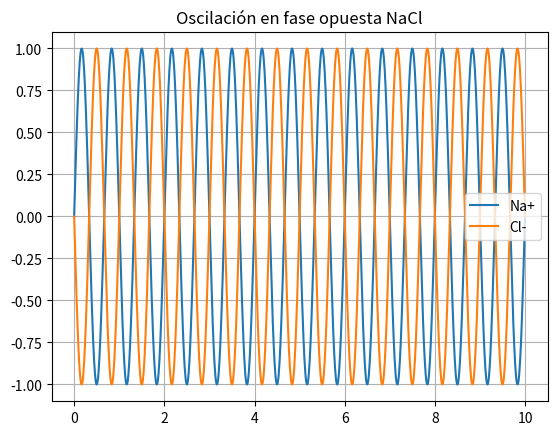

The matplotlib source for this figure:
# Oscilador molecular NaCl
import numpy as np
import matplotlib.pyplot as plt

t = np.linspace(0, 10, 1000)
Na = np.sin(2*np.pi*1.5*t)
Cl = np.sin(2*np.pi*1.5*t + np.pi)
plt.plot(t, Na, label="Na+")
plt.plot(t, Cl, label="Cl-")
plt.title("Oscilación en fase opuesta NaCl")
plt.legend()
plt.grid()
plt.show()
